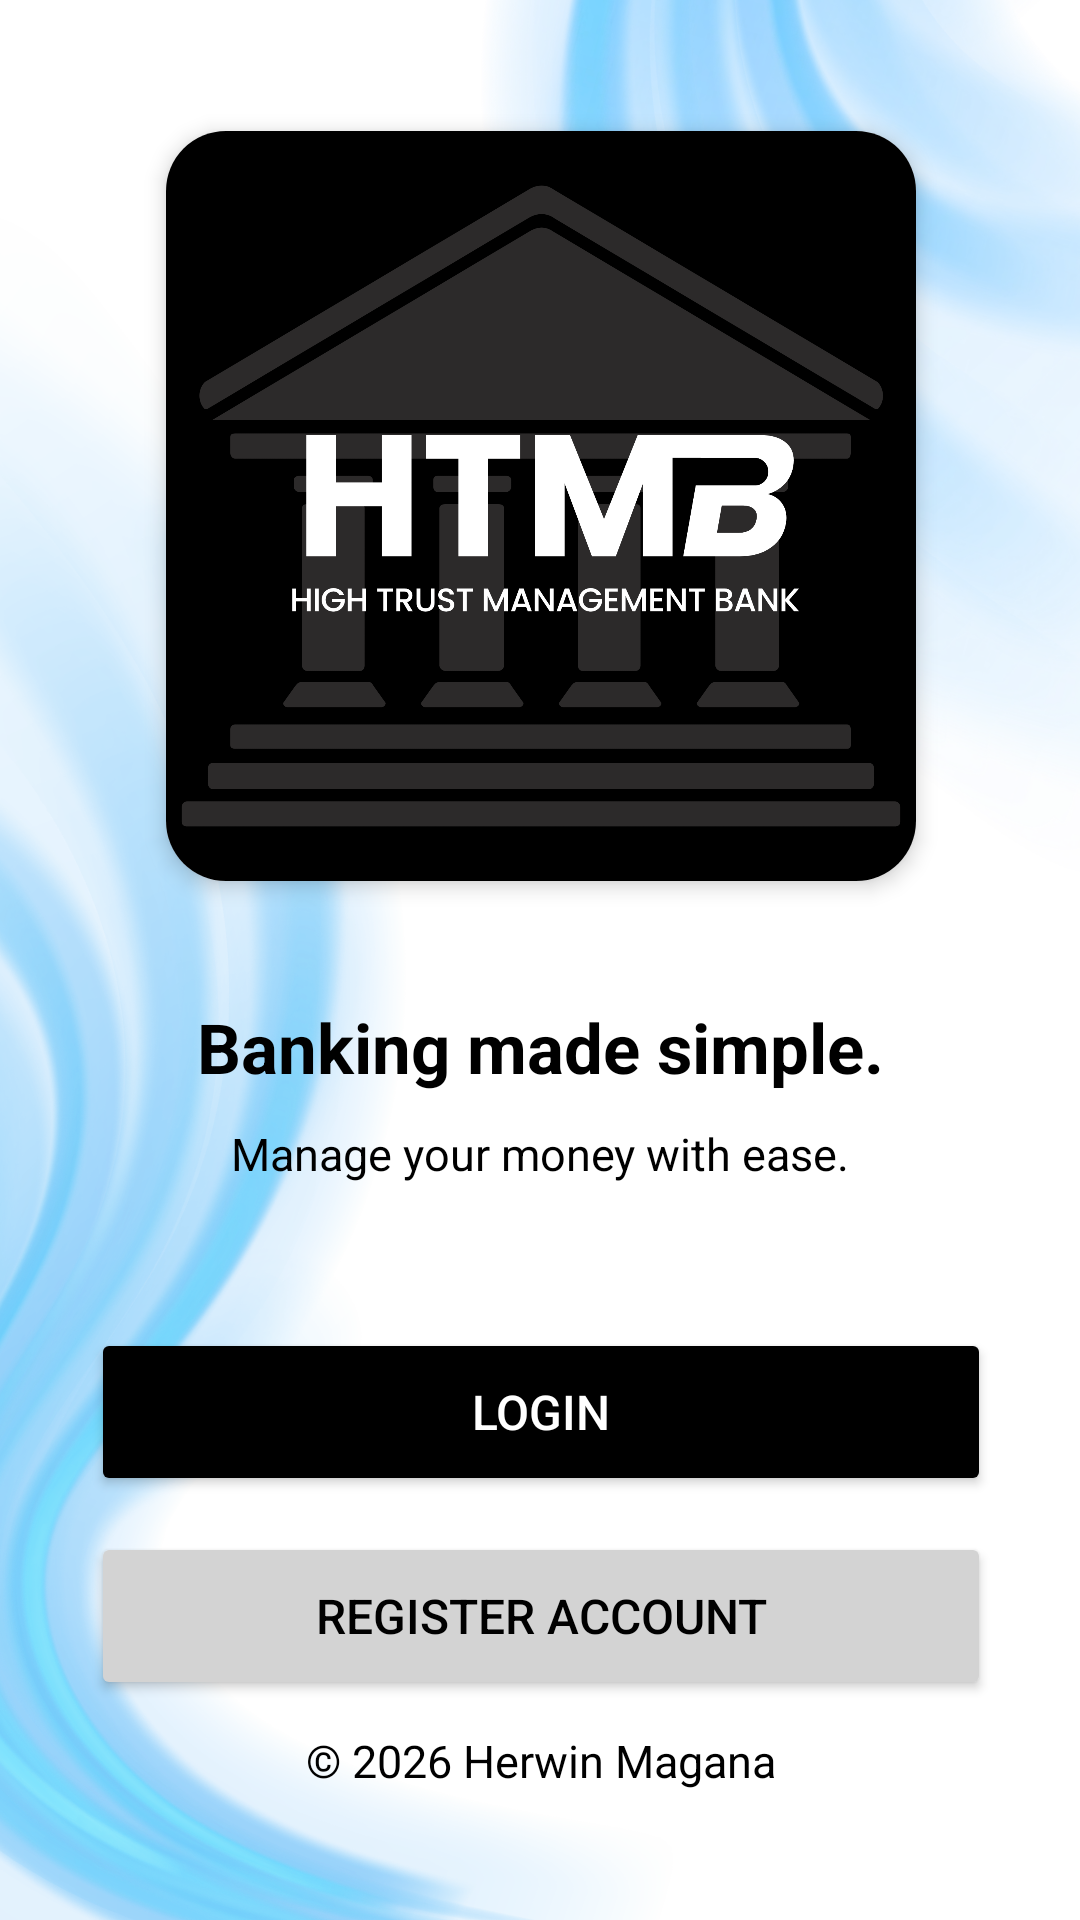

Android layout source for this screen:
<!-- AndroidManifest.xml: application theme Theme.HTMB -->
<!-- res/layout/activity_main.xml -->
<?xml version="1.0" encoding="utf-8"?>
<androidx.constraintlayout.widget.ConstraintLayout
    xmlns:android="http://schemas.android.com/apk/res/android"
    xmlns:app="http://schemas.android.com/apk/res-auto"
    xmlns:tools="http://schemas.android.com/tools"
    android:id="@+id/main"
    android:layout_width="match_parent"
    android:layout_height="match_parent"
    android:background="@drawable/htmb_dark_background">

    <LinearLayout
        android:id="@+id/welcomeContent"
        android:layout_width="412dp"
        android:layout_height="731dp"
        android:gravity="center"
        android:orientation="vertical"
        android:padding="28dp"
        app:layout_constraintBottom_toBottomOf="parent"
        app:layout_constraintEnd_toEndOf="parent"
        app:layout_constraintStart_toStartOf="parent"
        app:layout_constraintTop_toTopOf="parent">

        <androidx.cardview.widget.CardView
            android:layout_width="250dp"
            android:layout_height="250dp"
            app:cardCornerRadius="20dp"
            app:cardElevation="4dp">

            <ImageView
                android:layout_width="match_parent"
                android:layout_height="match_parent"
                android:src="@drawable/htmb_logo_dark"
                android:scaleType="centerCrop" />

        </androidx.cardview.widget.CardView>




        <TextView
            android:layout_width="wrap_content"
            android:layout_height="wrap_content"
            android:layout_marginTop="40dp"
            android:gravity="center"
            android:text="Banking made simple."
            android:textColor="@color/app_text"
            android:textSize="23sp"
            android:textStyle="bold" />

        <TextView
            android:layout_width="wrap_content"
            android:layout_height="wrap_content"
            android:layout_marginTop="10dp"
            android:gravity="center"
            android:text="Manage your money with ease."
            android:textColor="@color/app_text"
            android:textSize="15sp" />

        <Button
            android:id="@+id/btnLogin"
            android:layout_width="300dp"
            android:layout_height="56dp"
            android:layout_marginTop="48dp"
            android:backgroundTint="@color/app_primary"
            android:text="LOGIN"
            android:textColor="#ffffff"
            android:textSize="16sp" />

        <Button
            android:id="@+id/btnRegister"
            android:layout_width="300dp"
            android:layout_height="56dp"
            android:layout_marginTop="12dp"
            android:backgroundTint="#d3d3d3"
            android:text="REGISTER ACCOUNT"
            android:textColor="@color/app_textsecondary"
            android:textSize="16sp" />


        <TextView
            android:id="@+id/textView"
            android:layout_width="match_parent"
            android:layout_height="wrap_content"
            android:layout_marginTop="10dp"
            android:text="© 2026 Herwin Magana"
            android:textAlignment="center"
            android:textColor="@color/app_text"
            android:textSize="15sp" />

    </LinearLayout>

</androidx.constraintlayout.widget.ConstraintLayout>
<!-- resources referenced by this layout -->
<resources>
  <color name="app_primary">#000000</color>
  <color name="app_text">#000000</color>
  <color name="app_textsecondary">#000000</color>
  <!-- drawable htmb_dark_background: png bitmap (drawable, 560942 bytes) -->
  <!-- drawable htmb_logo_dark: png bitmap (drawable, 104133 bytes) -->
  <style name="Theme.HTMB" parent="Base.Theme.HTMB" />
  <style name="Base.Theme.HTMB" parent="Theme.Material3.DayNight.NoActionBar">
  
          
          <item name="android:windowLightStatusBar">true</item>
          <item name="android:windowBackground">@color/app_background</item>
          <item name="colorPrimary">@color/app_primary</item>
          <item name="android:colorAccent">@color/app_primary</item>
  
      </style>
  <color name="app_background">#ffffff</color>
</resources>
